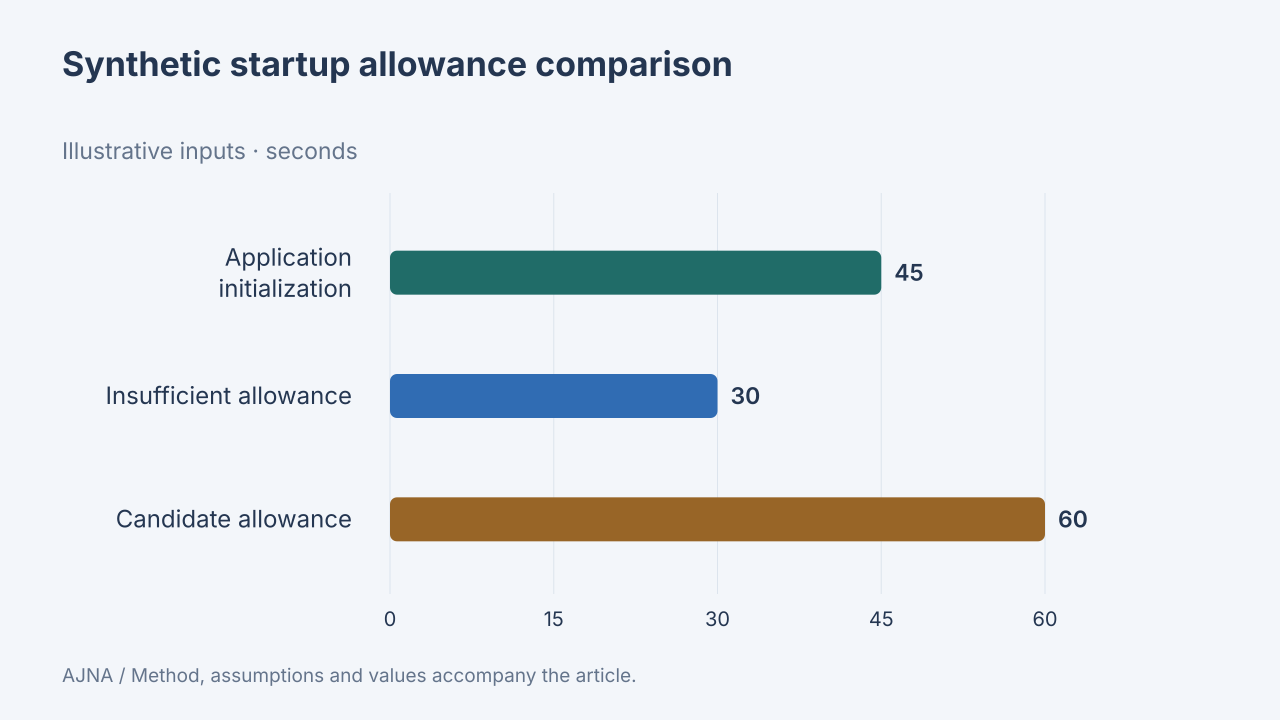

Values plotted in this chart, from the file beside it:
label, value, unit, data_origin, method
Application initialization, 45, seconds, synthetic, Invented initialization 45s versus nomin…
Insufficient allowance, 30, seconds, synthetic, Invented initialization 45s versus nomin…
Candidate allowance, 60, seconds, synthetic, Invented initialization 45s versus nomin…
